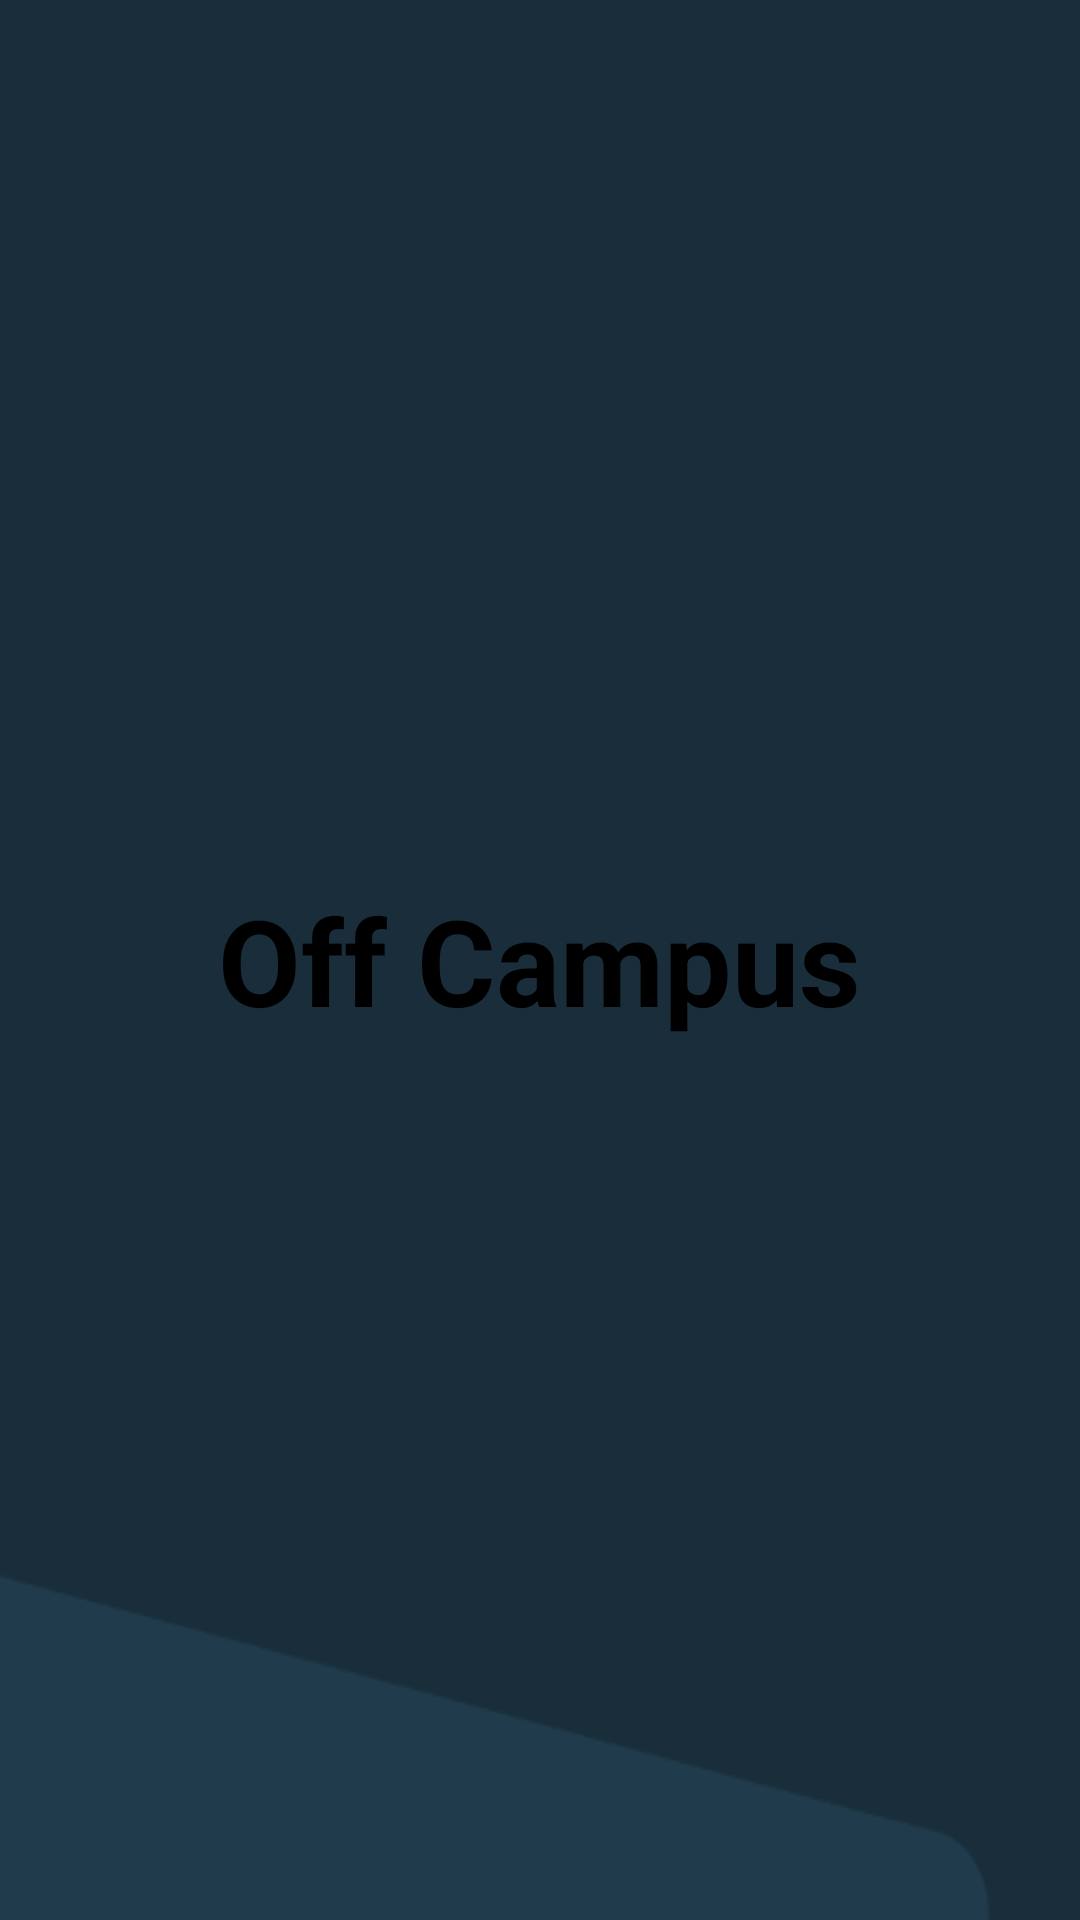

Produce the Android XML layout that renders to this screen, including the resource entries it uses.
<!-- AndroidManifest.xml: application theme Theme.Navigation_drawer -->
<!-- res/layout/fragment_upload_new_comp.xml -->
<?xml version="1.0" encoding="utf-8"?>
<FrameLayout xmlns:android="http://schemas.android.com/apk/res/android"
    xmlns:tools="http://schemas.android.com/tools"
    android:layout_width="match_parent"
    android:layout_height="match_parent"
    android:background="@drawable/pic002"
    tools:context=".UploadNewCompFragment">

    <RelativeLayout
        android:layout_width="match_parent"
        android:layout_height="match_parent">
        <TextView
            android:id="@+id/new_comp_upTV"
            android:layout_width="wrap_content"
            android:layout_height="wrap_content"
            android:text="Off Campus"
            android:textSize="40sp"
            android:textStyle="bold"
            android:gravity="center"
            android:layout_centerInParent="true"
            />

    </RelativeLayout>


</FrameLayout>
<!-- resources referenced by this layout -->
<resources>
  <!-- drawable pic002: png bitmap (drawable, 3169 bytes) -->
</resources>
